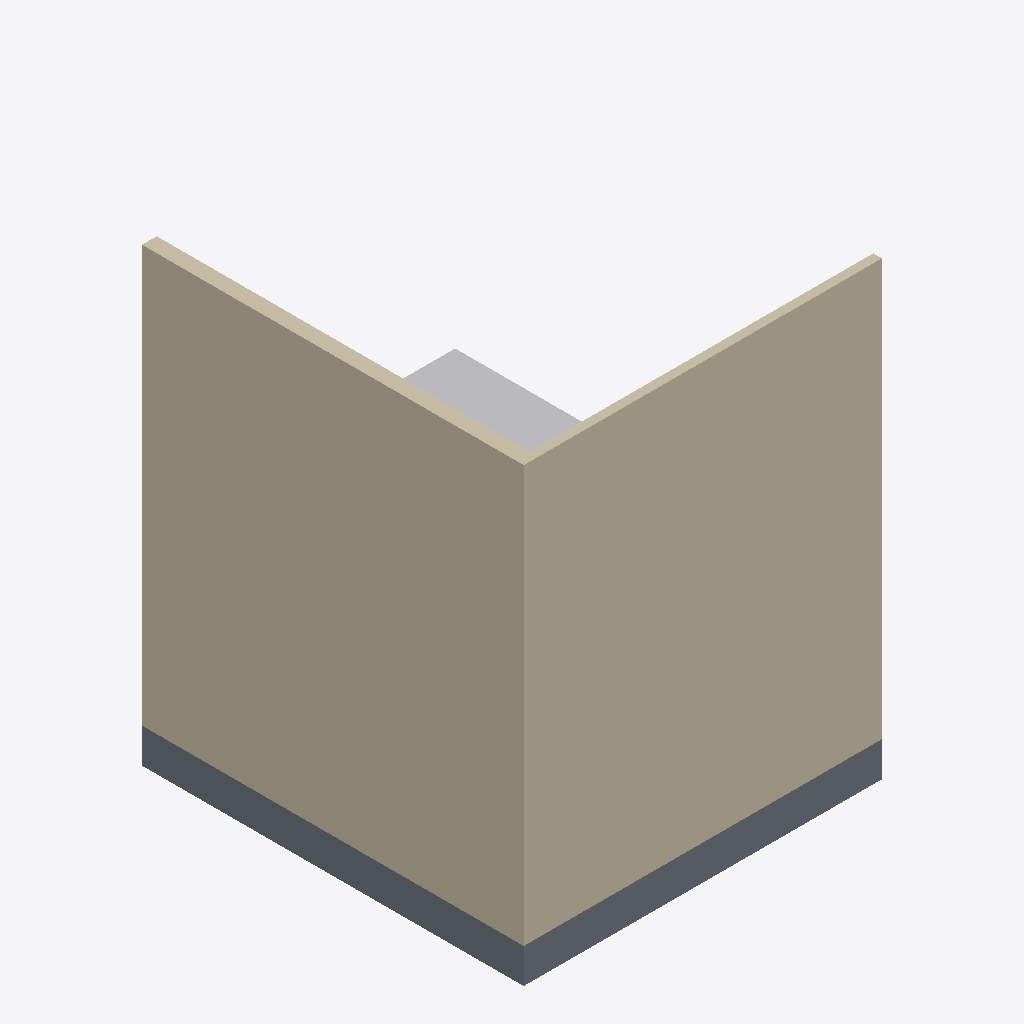
Isometric view of an IFC building model (IFC-SPF (STEP), schema IFC4, length unit metre), seen from the south-west, elements coloured by IFC class: 2 walls (beige), 1 slab (grey), 1 other element (light grey).
Extent 2.1 m × 2.2 m × 2.6 m (x, y, z). Storeys (1): EG at 0.00 m. Elements (8): 5 IfcBuildingElementProxy, 2 IfcWall, 1 IfcSlab.

HEADER;
FILE_DESCRIPTION(('ViewDefinition[DesignTransferView]'),'2;1');
FILE_NAME('/dev/null','2026-09-23T07:58:45+02:00',(''),(''),'IfcOpenShell 0.8.5','IfcOpenShell 0.8.5','Nobody');
FILE_SCHEMA(('IFC4'));
ENDSEC;
DATA;
#6=IFCPROJECT('1bydub6S10NvolVHxXB_iF',#5,'movement-clearance-01',$,$,$,$,(#15),#10);
#18=IFCSITE('0rVpW1qdX8i9N$a6dsTu8Z',#17,'Site',$,$,#29,$,$,$,$,$,$,$,$);
#20=IFCBUILDING('09YaNwXNT1d9wgS2xxEWme',#19,'Building',$,$,#34,$,$,$,$,$,$);
#36=IFCBUILDINGSTOREY('2JC3yWOaP7FOg8wTwI5810',#35,'EG',$,$,#43,$,$,$,0.0);
#105=IFCWALL('2wS_bJNQrC9OvsUpplysO9',#104,'Seitenwand-Links',$,$,#110,#125,$,.PARTITIONING.);
#83=IFCWALL('1ydvqB5VH8JPOr$fbGJ1Bm',#82,'Rueckwand',$,$,#88,#103,$,.PARTITIONING.);
#45=IFCSLAB('3iincI45jCcxLOooN8Hoom',#44,'Bodenplatte',$,$,#52,#67,$,.FLOOR.);
#215=IFCBUILDINGELEMENTPROXY('3r9DZjcYrCrv0aT6JBcymb',#214,'Wendefläche',$,'Bewegungsfläche',#220,#235,$,.USERDEFINED.);
ENDSEC;
